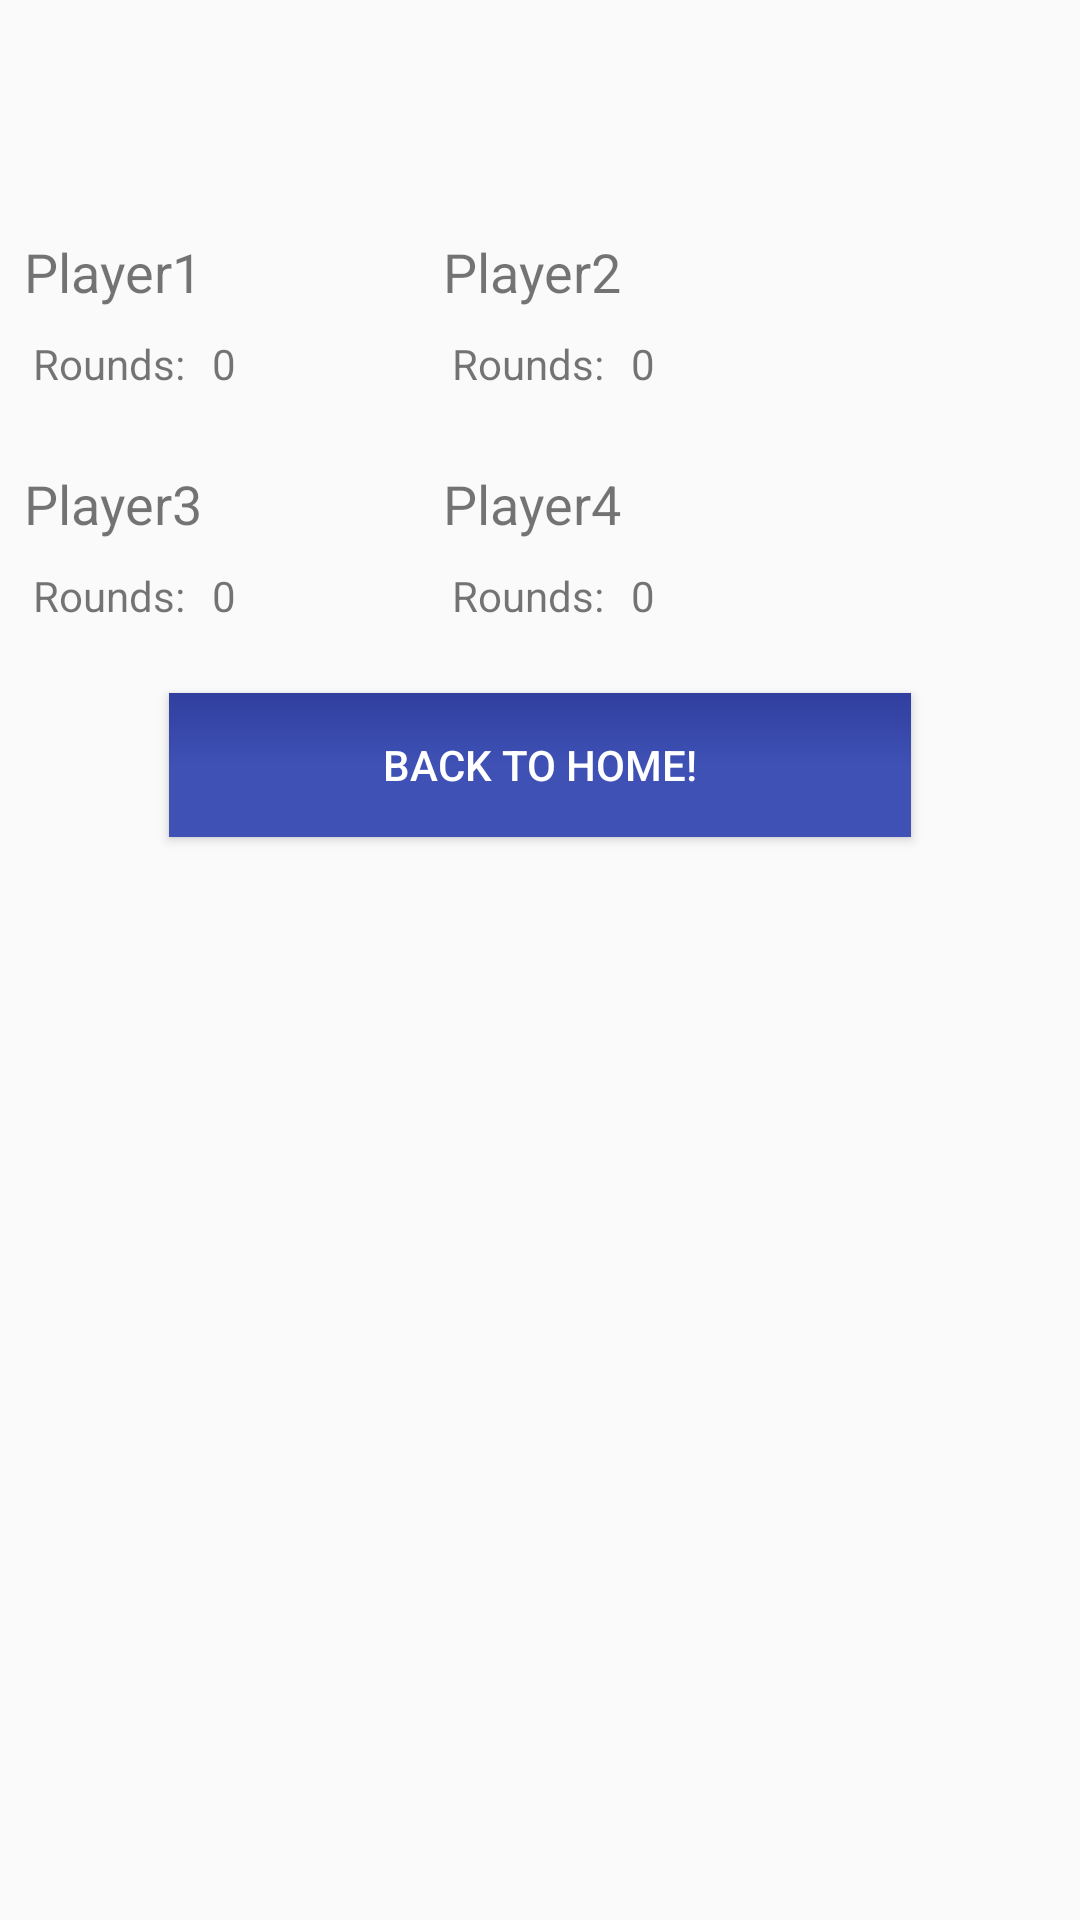

Write the Android layout XML for this screen, with the resource values it uses.
<!-- AndroidManifest.xml: application theme AppTheme -->
<!-- res/layout/activity_world_victory.xml -->
<?xml version="1.0" encoding="utf-8"?>
<LinearLayout xmlns:android="http://schemas.android.com/apk/res/android"
    android:orientation="vertical"
    android:layout_width="match_parent"
    android:layout_height="match_parent">

    <TextView
        android:id="@+id/victoryHeading"
        android:layout_width="wrap_content"
        android:layout_height="wrap_content"
        android:textAlignment="center"
        android:layout_gravity="center"
        android:textSize="24sp"
        android:layout_marginTop="16dp"
        android:layout_marginBottom="16dp"/>

    
    <TableLayout xmlns:android="http://schemas.android.com/apk/res/android"
        android:layout_width="match_parent"
        android:layout_height="wrap_content"
        android:stretchColumns="1"
        android:layout_marginBottom="12dp">
        <TableRow>
            <TableLayout
                android:layout_margin="8dp">
                <TableRow>
                    <TextView
                        android:id="@+id/playerName_p1"
                        android:layout_width="match_parent"
                        android:layout_height="wrap_content"
                        android:textSize="18sp"
                        android:layout_marginTop="6dp"
                        android:layout_marginBottom="6dp"
                        android:text="Player1"/>
                    <TextView
                        android:layout_width="80dp"
                        android:layout_height="wrap_content"
                        android:textSize="18sp"
                        android:layout_marginTop="6dp"
                        android:layout_marginBottom="6dp"
                        android:visibility="invisible"/>
                    <TextView
                        android:id="@+id/playerName_p2"
                        android:layout_width="match_parent"
                        android:layout_height="wrap_content"
                        android:textSize="18sp"
                        android:layout_marginTop="6dp"
                        android:layout_marginBottom="6dp"
                        android:text="Player2"/>
                    <TextView
                        android:layout_width="80dp"
                        android:layout_height="wrap_content"
                        android:textSize="18sp"
                        android:layout_marginTop="6dp"
                        android:layout_marginBottom="6dp"
                        android:visibility="invisible"/>
                </TableRow>
                <TableRow>
                    <TextView
                        android:text="Rounds:"
                        android:padding="3dip"
                        android:textSize="14sp"/>
                    <TextView
                        android:id="@+id/darts_thrown_p1"
                        android:text="0"
                        android:padding="3dip"
                        android:textSize="14sp"/>
                    <TextView
                        android:text="Rounds:"
                        android:padding="3dip"
                        android:textSize="14sp"/>
                    <TextView
                        android:id="@+id/darts_thrown_p2"
                        android:text="0"
                        android:padding="3dip"
                        android:textSize="14sp"/>
                </TableRow>
            </TableLayout>
        </TableRow>

        <TableRow>
            <TableLayout
                android:layout_margin="8dp">
                <TableRow>
                    <TextView
                        android:id="@+id/playerName_p3"
                        android:layout_width="match_parent"
                        android:layout_height="wrap_content"
                        android:textSize="18sp"
                        android:layout_marginTop="6dp"
                        android:layout_marginBottom="6dp"
                        android:text="Player3"/>
                    <TextView
                        android:layout_width="80dp"
                        android:layout_height="wrap_content"
                        android:textSize="18sp"
                        android:layout_marginTop="6dp"
                        android:layout_marginBottom="6dp"
                        android:visibility="invisible"/>
                    <TextView
                        android:id="@+id/playerName_p4"
                        android:layout_width="match_parent"
                        android:layout_height="wrap_content"
                        android:textSize="18sp"
                        android:layout_marginTop="6dp"
                        android:layout_marginBottom="6dp"
                        android:text="Player4"/>
                    <TextView
                        android:layout_width="80dp"
                        android:layout_height="wrap_content"
                        android:textSize="18sp"
                        android:layout_marginTop="6dp"
                        android:layout_marginBottom="6dp"
                        android:visibility="invisible"/>
                </TableRow>
                <TableRow>
                    <TextView
                        android:text="Rounds:"
                        android:padding="3dip"
                        android:textSize="14sp"/>
                    <TextView
                        android:id="@+id/darts_thrown_p3"
                        android:text="0"
                        android:padding="3dip"
                        android:textSize="14sp"/>
                    <TextView
                        android:text="Rounds:"
                        android:padding="3dip"
                        android:textSize="14sp"/>
                    <TextView
                        android:id="@+id/darts_thrown_p4"
                        android:text="0"
                        android:padding="3dip"
                        android:textSize="14sp"/>
                </TableRow>
            </TableLayout>
        </TableRow>

        <TableRow
            android:gravity="center_horizontal" >
            <Button
                android:id="@+id/return_to_home"
                android:layout_width="wrap_content"
                android:layout_height="wrap_content"
                android:layout_marginBottom="12dp"
                android:layout_marginLeft="24dp"
                android:layout_marginRight="24dp"
                android:layout_marginTop="12dp"
                android:background="@drawable/button_primary"
                android:onClick="returnToHome"
                android:text="Back to Home!"
                android:textColor="#ffffff" />
        </TableRow>
    </TableLayout>
</LinearLayout>
<!-- resources referenced by this layout -->
<resources>
  <!-- drawable button_primary (drawable) -->
  <?xml version="1.0" encoding="utf-8"?>
  <selector xmlns:android="http://schemas.android.com/apk/res/android">
      <item android:state_focused="true" android:state_pressed="false" android:drawable="@drawable/gradient_primary_color_clicked" />
      <item android:state_focused="true" android:state_pressed="true" android:drawable="@drawable/gradient_primary_color_clicked" />
      <item android:state_focused="false" android:state_pressed="true" android:drawable="@drawable/gradient_primary_color_clicked" />
      <item android:drawable="@drawable/gradient_primary_color" />
  </selector>
  <style name="AppTheme" parent="Theme.AppCompat.Light.DarkActionBar">
          
          <item name="colorPrimary">@color/colorPrimary</item>
          <item name="colorPrimaryDark">@color/colorPrimaryDark</item>
          <item name="colorAccent">@color/colorAccent</item>
      </style>
  <!-- drawable gradient_primary_color_clicked (drawable) -->
  <?xml version="1.0" encoding="utf-8"?>
  <layer-list xmlns:android="http://schemas.android.com/apk/res/android" >
      <item>
          <shape xmlns:android="http://schemas.android.com/apk/res/android">
              <gradient android:startColor="@color/colorPrimaryDark" android:centerColor="@color/colorPrimaryDark" android:endColor="@color/colorPrimaryDark"/>
          </shape>
      </item>
  </layer-list>
  <!-- drawable gradient_primary_color (drawable) -->
  <?xml version="1.0" encoding="utf-8"?>
  <layer-list xmlns:android="http://schemas.android.com/apk/res/android" >
      <item>
          <shape xmlns:android="http://schemas.android.com/apk/res/android">
              <gradient android:angle="90" android:startColor="@color/colorPrimary" android:centerColor="@color/colorPrimary" android:endColor="@color/colorPrimaryDark"/>
          </shape>
      </item>
  </layer-list>
  <color name="colorPrimary">#3F51B5</color>
  <color name="colorPrimaryDark">#303F9F</color>
  <color name="colorAccent">#FFA500</color>
</resources>
